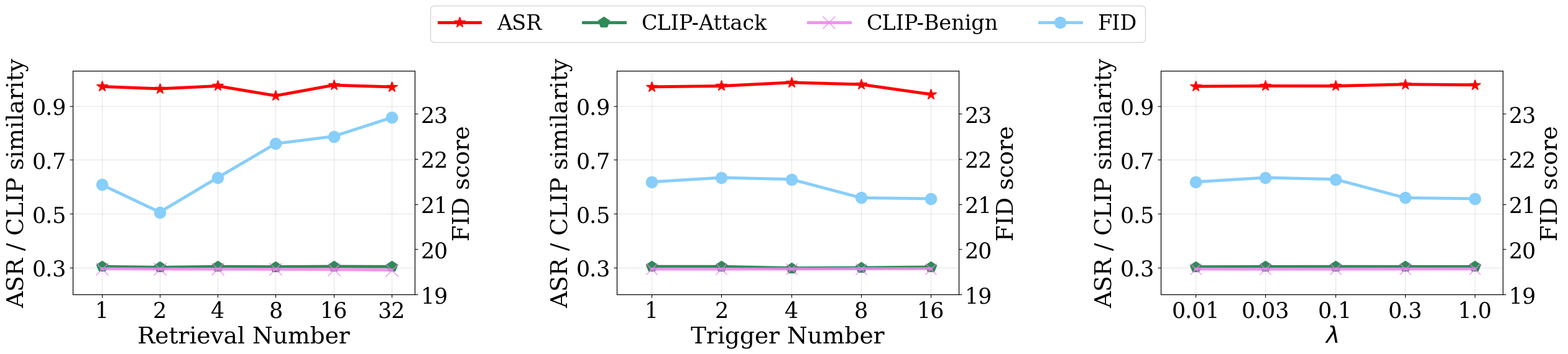

Write the Python code that produced this figure. (Note: this script raises an exception after producing the figure.)

import numpy as np
import matplotlib as mpl
import matplotlib.pyplot as plt
from matplotlib.font_manager import FontProperties
import matplotlib.font_manager as font_manager
from matplotlib.ticker import MultipleLocator
from matplotlib.backends.backend_pdf import PdfPages
from mpl_toolkits.axes_grid1.inset_locator import mark_inset
from mpl_toolkits.axes_grid1.inset_locator import inset_axes

from scipy.stats import norm
import matplotlib.ticker as mtick
from scipy.interpolate import interp1d
import os

plt.rcParams['font.family'] = 'serif'
plt.rcParams['font.sans-serif'] = ['Times New Roman']


# legend_font = font_manager.FontProperties(fname="Times/times.ttf", weight='normal', style='normal', size=18)
# legend_font2 = font_manager.FontProperties(fname="Times/times.ttf", weight='normal', style='normal', size=18)
# legend_font3 = font_manager.FontProperties(fname="Times/timesbd.ttf", weight='semibold', style='normal', size=25)
# legend_font4 = font_manager.FontProperties(fname="Times/times.ttf", weight='normal', style='normal', size=18)
# legend_font5 = font_manager.FontProperties(fname="Times/times.ttf", weight='normal', style='normal', size=20)
# legend_font6 = font_manager.FontProperties(fname="Times/timesbd.ttf", weight='semibold', style='normal', size=23)

legend_font = font_manager.FontProperties(fname="Times/Times-New-Romance.ttf", weight='normal', style='normal', size=18)
# legend_font2 = font_manager.FontProperties(fname="Times/Times-New-Romance.ttf", weight='normal', style='normal', size=24)
legend_font2 = font_manager.FontProperties(weight='normal', style='normal', size=27)
legend_font3 = font_manager.FontProperties(fname="Times/Times New Roman MT Extra Bold.ttf", weight='semibold', style='normal', size=25)
# legend_font4 = font_manager.FontProperties(fname="Times/Times-New-Romance.ttf", weight='normal', style='normal', size=20)
legend_font4 = font_manager.FontProperties(weight='normal', style='normal', size=25)
legend_font5 = font_manager.FontProperties(fname="Times/Times-New-Romance.ttf", weight='normal', style='normal', size=23)
legend_font6 = font_manager.FontProperties(fname="Times/Times New Roman MT Extra Bold.ttf", weight='semibold', style='normal', size=23)
label_fontdict = {'fontsize': 28}
colors = ['lightskyblue', 'sandybrown', 'violet', 'purple', 'seagreen', 'b', '#c79fef', '#9a0eea', '#96f97b', ]

# fig = plt.figure(figsize=(5,8))

# ax1 = fig.add_axes([0.1, 0.0, 1.1, 0.4])

# plt.xlim(xmin = 0, xmax=3300)

plt.xlabel('Class numbers', fontproperties=legend_font4, color='black')
plt.ylabel('Targeted fooling rate (%)', fontproperties=legend_font4, color='black')


knn_asr = [0.972125, 0.9639, 0.974125, 0.938, 0.97725, 0.97075]
knn_clip_attack = [0.303756, 0.301039, 0.303745, 0.30294, 0.30427, 0.303518]
knn_fid = [21.43135, 20.823219, 21.588, 22.34, 22.50102, 22.9169]
knn_clip_benign = [0.295738, 0.294664, 0.2944, 0.29392, 0.292957, 0.29107]

multi_trig_asr = [0.971, 0.974125, 0.987125, 0.98003, 0.943234]
multi_trig_clip_attack =[0.303914, 0.303745, 0.298358, 0.299589, 0.30205]
multi_trig_fid = [21.49328, 21.588, 21.55068, 21.141638, 21.120927]
multi_trig_clip_benign = [0.294535, 0.2944, 0.294978, 0.295623, 0.29587]

lambda_asr = [0.972625, 0.974375, 0.974125, 0.98025, 0.978125]
lambda_clip_attack = [0.302798, 0.3034, 0.303745, 0.3035619, 0.303506]
lambda_fid = [21.16801, 21.590129, 21.588, 21.65975, 21.682385]
lambda_clip_benign = [0.29462, 0.294303, 0.2944, 0.294848, 0.2951789]



plt.grid(alpha=0.3)

if __name__ == '__main__':
    # fig = plt.figure()
    # ax1 = fig.add_axes([0.1, 0.0, 0.8, 0.8])
    # plt.xlabel('Birghtness', fontproperties=legend_font2)
    fig = plt.figure(figsize=(5,9))
    ax1 = fig.add_axes([0.1, 0.0, 1.1, 0.4])
    # ax1.set_title('Retrieval number', fontdict=label_fontdict, pad = 10)

    plt.xlabel('Retrieval Number', fontproperties=legend_font2)
    plt.ylabel('ASR / CLIP similarity', fontproperties=legend_font2)
    plt.grid(zorder=0, alpha=0.3)
    x = np.array([1, 2, 3, 4, 5, 6])
    x_label = np.array([1, 2, 4, 8, 16, 32])
    y = np.array(list(range(30, 101, 20))) / 100.0

    dot_size = 13
    line_width = 3.5
    alpha_1, alpha_2, alpha_3, alpha_4 = 1, 1, 0.85, 1
    
    p4,= plt.plot(x, knn_asr, '*-',markersize=dot_size, color='red', linewidth=line_width, alpha=alpha_1, label='ASR')
    p2,=plt.plot(x, knn_clip_attack, 'p-',markersize=dot_size, color='seagreen', linewidth=line_width, alpha=alpha_2, label='CLIP-Attack')
    p3,= plt.plot(x, knn_clip_benign, 'x-',markersize=15, color='violet', linewidth=line_width, alpha=alpha_3, label='CLIP-Benign')
   
    

    # p5, = plt.plot(x, GIFD, 's-',markersize=9, color='#0504aa', linewidth=2.5, alpha=1, label='GIFD')
    plt.xlim(xmin = 0.5, xmax=6.4)
    plt.ylim(ymin = 0.2, ymax=1.03)
    # plt.legend((p1, p2, p3, p4, p5), ('IG (Geiping et al.)', 'GI (Yin et al.)', 'GGL (Li et al.)', 'GIAS (Jeon et al.)', 'GIFD'), ncol=1, prop=legend_font, loc='best')

    plt.xticks(x, x_label, font=legend_font4)
    plt.yticks(y, y, font=legend_font4)
    
    ax1_sub = ax1.twinx()  # 创建共享 x 轴的新 y 轴
    # 绘制第二条曲线
    # ax1_sub.plot(x, y2, 'r-', label='cos(x)')
    # ax1_sub.set_ylabel('cos(x)', color='r')
    ax1_sub.plot(x, knn_fid, 'o-',markersize=dot_size, color='lightskyblue', linewidth=line_width, alpha=alpha_4, label='FID')
    ax1_sub.set_ylim(ymin = 19, ymax=23.95)
    ax1_sub.set_ylabel('FID score', fontproperties=legend_font2)
    # plt.legend((p1, p2, p3, p4, p5), ('IG (Geiping et al.)', 'GI (Yin et al.)', 'GGL (Li et al.)', 'GIAS (Jeon et al.)', 'GIFD'), ncol=1, prop=legend_font, loc='best')
    y = np.array(list(range(19, 24, 1)))
    ax1_sub.set_yticks(y, y, font=legend_font4)
    
    # plt.legend(prop=legend_font)


    # plt.legend(loc='upper center', ncol=3, fontsize=24, bbox_to_anchor=(1.15,1.4), prop = {'size':24})
    fig.legend(loc='upper center', ncol=4, fontsize=24, bbox_to_anchor=(2.40, 0.535), prop = {'size':24})
    # plt.legend(loc='upper left', ncol=2, fontsize=14, prop=legend_font)


    ax2 = fig.add_axes([1.85, 0.0, 1.1, 0.4])
    plt.grid(zorder=0, alpha=0.3)
    plt.xlabel('Trigger Number', fontproperties=legend_font2)
    plt.ylabel('ASR / CLIP similarity', fontproperties=legend_font2)
    
    x = np.array([1, 2, 3, 4, 5])
    x_label = np.array([1, 2, 4, 8, 16])
    y = np.array(list(range(30, 101, 20))) / 100.0


    p4,= plt.plot(x, multi_trig_asr, '*-',markersize=dot_size, color='red', linewidth=line_width, alpha=alpha_1, label='ASR')
    p2,=plt.plot(x, multi_trig_clip_attack, 'p-',markersize=dot_size, color='seagreen', linewidth=line_width, alpha=alpha_2, label='CLIP-Attack')
    p3,= plt.plot(x, multi_trig_clip_benign, 'x-',markersize=dot_size, color='violet', linewidth=line_width, alpha=alpha_3, label='CLIP-Benign')
   
    # p5, = plt.plot(x, GIFD, 's-',markersize=9, color='#0504aa', linewidth=2.5, alpha=1, label='GIFD')
    plt.xlim(xmin = 0.5, xmax=5.4)
    plt.ylim(ymin = 0.2, ymax=1.03)
    # plt.legend((p1, p2, p3, p4, p5), ('IG (Geiping et al.)', 'GI (Yin et al.)', 'GGL (Li et al.)', 'GIAS (Jeon et al.)', 'GIFD'), ncol=1, prop=legend_font, loc='best')

    plt.xticks(x, x_label, font=legend_font4)
    plt.yticks(y, y, font=legend_font4)
    
    ax2_sub = ax2.twinx()  # 创建共享 x 轴的新 y 轴
    # 绘制第二条曲线
    # ax1_sub.plot(x, y2, 'r-', label='cos(x)')
    # ax1_sub.set_ylabel('cos(x)', color='r')
    ax2_sub.plot(x, multi_trig_fid, 'o-',markersize=dot_size, color='lightskyblue', linewidth=line_width, alpha=alpha_4, label='FID')
    ax2_sub.set_ylim(ymin = 19, ymax=23.95)
    ax2_sub.set_ylabel('FID score', fontproperties=legend_font2)
    # plt.legend((p1, p2, p3, p4, p5), ('IG (Geiping et al.)', 'GI (Yin et al.)', 'GGL (Li et al.)', 'GIAS (Jeon et al.)', 'GIFD'), ncol=1, prop=legend_font, loc='best')
    y = np.array(list(range(19, 24, 1)))
    ax2_sub.set_yticks(y, y, font=legend_font4)
    # ax2.set_title('Res-152', fontdict=label_fontdict, pad = 10)

    # plt.xlabel('Class id', fontproperties=legend_font2)
    # plt.ylabel('Targeted fooling rate (%)', fontproperties=legend_font2)

    # x = np.array([1, 2, 3, 4, 5])
    
    # plt.grid(axis = 'y')
    # plt.xticks(x, res152_class_id, font=legend_font4)
    # plt.yticks((50, 60, 70, 80), font=legend_font4)
    # plt.ylim(ymin = 50, ymax=88)

    # total_width, n = 1.2, 5
    # width = total_width / n
    # x = x - (total_width - width) / 2

    # plt.bar(x + width, CGNC_res152, width=width, label='CGNC', color='steelblue', alpha=1, zorder=10)
    # plt.bar(x + 2 * width, fine_tuning_res152, width=width, label="Fine-tuning", color='darkorange', alpha=1, zorder=10)
    # plt.bar(x + 3 * width, masked_fine_tuning_res152, width=width, label="Masked fine-tuning", color='forestgreen', alpha=1, zorder=10)
    ax3 = fig.add_axes([3.6, 0.0, 1.1, 0.4])
    plt.grid(zorder=0, alpha=0.3)
    plt.xlabel('$\lambda$', fontproperties=legend_font2)
    plt.ylabel('ASR / CLIP similarity', fontproperties=legend_font2)
    
    x = np.array([1, 2, 3, 4, 5])
    x_label = np.array([0.01, 0.03, 0.1, 0.3, 1])
    y = np.array(list(range(30, 101, 20))) / 100.0

    p4,= plt.plot(x, lambda_asr, '*-',markersize=dot_size, color='red', linewidth=line_width, alpha=alpha_1, label='ASR')
    p2,=plt.plot(x, lambda_clip_attack, 'p-',markersize=dot_size, color='seagreen', linewidth=line_width, alpha=alpha_2, label='CLIP-Attack')
    p3,= plt.plot(x, lambda_clip_benign, 'x-',markersize=dot_size, color='violet', linewidth=line_width, alpha=alpha_3, label='CLIP-Benign')
   
    # p5, = plt.plot(x, GIFD, 's-',markersize=9, color='#0504aa', linewidth=2.5, alpha=1, label='GIFD')
    plt.xlim(xmin = 0.5, xmax=5.4)
    plt.ylim(ymin = 0.2, ymax=1.03)
    # plt.legend((p1, p2, p3, p4, p5), ('IG (Geiping et al.)', 'GI (Yin et al.)', 'GGL (Li et al.)', 'GIAS (Jeon et al.)', 'GIFD'), ncol=1, prop=legend_font, loc='best')

    plt.xticks(x, x_label, font=legend_font4)
    plt.yticks(y, y, font=legend_font4)
    
    ax3_sub = ax3.twinx()  # 创建共享 x 轴的新 y 轴
    # 绘制第二条曲线
    # ax1_sub.plot(x, y2, 'r-', label='cos(x)')
    # ax1_sub.set_ylabel('cos(x)', color='r')
    ax3_sub.plot(x, multi_trig_fid, 'o-',markersize=dot_size, color='lightskyblue', linewidth=line_width, alpha=alpha_4, label='FID')
    ax3_sub.set_ylim(ymin = 19, ymax=23.95)
    ax3_sub.set_ylabel('FID score', fontproperties=legend_font2)
    # plt.legend((p1, p2, p3, p4, p5), ('IG (Geiping et al.)', 'GI (Yin et al.)', 'GGL (Li et al.)', 'GIAS (Jeon et al.)', 'GIFD'), ncol=1, prop=legend_font, loc='best')
    y = np.array(list(range(19, 24, 1)))
    ax3_sub.set_yticks(y, y, font=legend_font4)


    # ax3 = fig.add_axes([0.1, -0.51, 1.1, 0.4])

    # plt.ylabel('SSIM', fontproperties=legend_font2)

    # x = np.array([1, 2, 3, 4, 5])
    
    # plt.grid(zorder=0)
    # plt.xticks(x, dataset_label, font=legend_font4)
    # plt.yticks((0, 0.1, 0.2, 0.3, 0.4, 0.5, 0.6), font=legend_font4)
    # plt.ylim(ymin = 0, ymax=0.65)

    # total_width, n = 1.2, 5
    # width = total_width / n
    # x = x - (total_width - width) / 2

    # plt.bar(x, Yin_SSIM, width=width, label='Yin et al.', color='blue', alpha=1, zorder=10)
    # plt.bar(x + width, Geiping_SSIM, width=width, label="Geiping et al.", color='pink', alpha=1, zorder=10)
    # plt.bar(x + 2 * width, GGL_SSIM, width=width, label="GGL(Li et al.)", color='green', alpha=1,hatch='\\\\', zorder=10)
    # plt.bar(x + 3 * width, GIAS_SSIM, width=width, label="GIAS(Jeon et al.)", color='red', alpha=1, hatch='\\\\\\', zorder=10)
    # plt.bar(x + 4 * width, GILO_SSIM, width=width, label="GILO(Ours)", color='orange', alpha=1, hatch='///', zorder=10)

    # ax4 = fig.add_axes([1.53, -0.51, 1.1, 0.4])
    # # ax2 = fig.add_axes([1.13, 0.0, 0.8, 0.8])
    # plt.ylabel('MSE', fontproperties=legend_font2)

    # x = np.array([2,4])
    
    # plt.grid(zorder=0)
    # plt.xticks(x, dataset_label, font=legend_font4)
    # plt.yticks((0, 0.01, 0.02, 0.03, 0.04, 0.05, 0.06), font=legend_font4)
    # plt.ylim(ymin = 0, ymax=0.065)

    # total_width, n = 1.2, 5
    # width = total_width / n
    # x = x - (total_width - width) / 2

    # plt.bar(x, Yin_MSE, width=width, label='Yin et al.', color='blue', alpha=1, zorder=10)
    # plt.bar(x + width, Geiping_MSE, width=width, label="Geiping et al.", color='pink', alpha=1, zorder=10)
    # plt.bar(x + 2 * width, GGL_MSE, width=width, label="GGL(Li et al.)", color='green', alpha=1,hatch='\\\\', zorder=10)
    # plt.bar(x + 3 * width, GIAS_MSE, width=width, label="GIAS(Jeon et al.)", color='red', alpha=1, hatch='\\\\\\', zorder=10)
    # plt.bar(x + 4 * width, GILO_MSE, width=width, label="GILO(Ours)", color='orange', alpha=1, hatch='///', zorder=10)

    plt.savefig('../imgs/BadRDM_ablation.pdf', dpi=400, bbox_inches='tight')

    plt.show()
